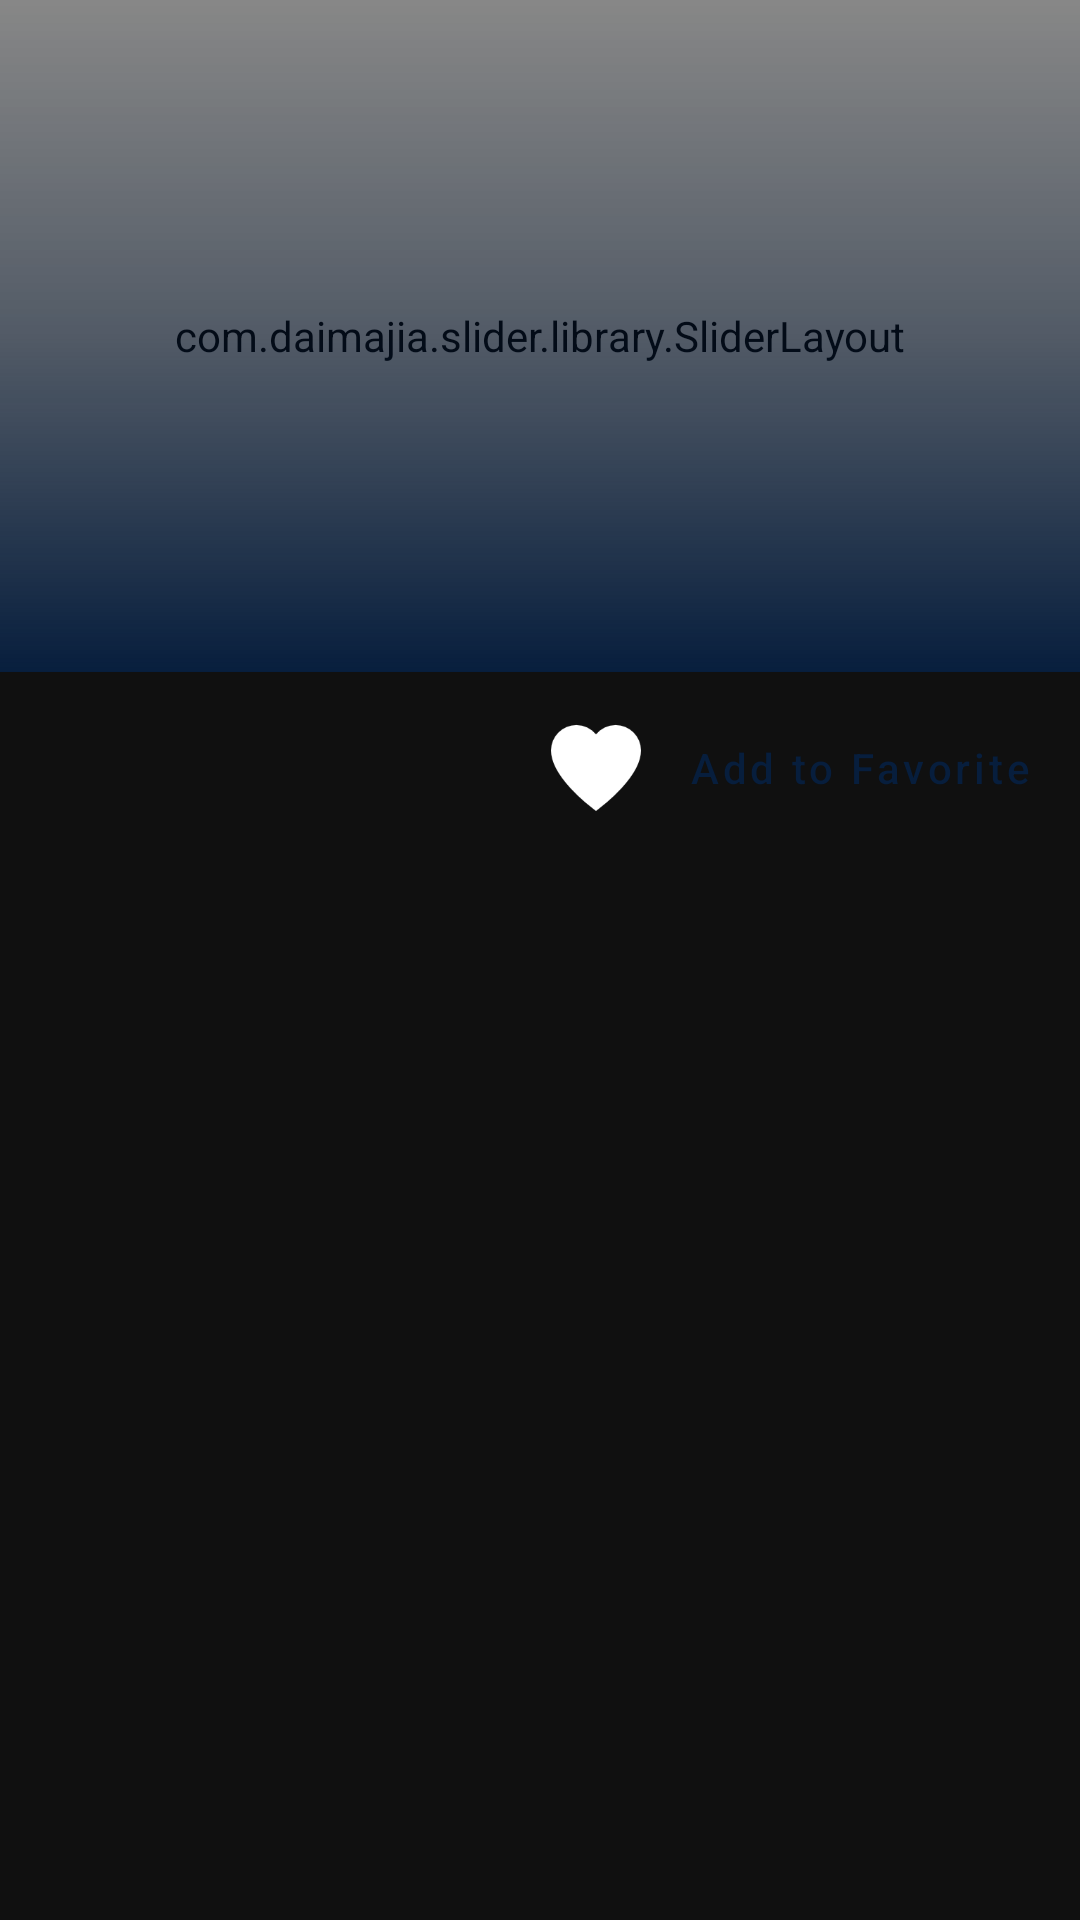

Android layout source for this screen:
<!-- AndroidManifest.xml: application theme AppTheme -->
<!-- res/layout/fragment_seasons.xml -->
<?xml version="1.0" encoding="utf-8"?>
<androidx.constraintlayout.widget.ConstraintLayout
        xmlns:android="http://schemas.android.com/apk/res/android"
        xmlns:app="http://schemas.android.com/apk/res-auto"
        xmlns:tools="http://schemas.android.com/tools"
        android:layout_width="match_parent"
        android:layout_height="match_parent"
        android:background="@color/windowBackground"
        tools:context=".ui.series.FragmentSeasons">
        
        
        <com.daimajia.slider.library.SliderLayout
                android:id="@+id/slider_viewpager"
                android:layout_width="0dp"
                android:layout_height="0dp"
                android:focusable="false"
                app:layout_constraintEnd_toEndOf="parent"
                app:layout_constraintTop_toTopOf="parent"
                app:layout_constraintStart_toStartOf="parent"
                app:layout_constraintBottom_toTopOf="@+id/guideline1" />
        
        <FrameLayout
                android:layout_width="0dp"
                android:layout_height="0dp"
                android:focusable="false"
                android:background="@drawable/slider_bottom_fade"
                app:layout_constraintStart_toStartOf="@+id/slider_viewpager"
                app:layout_constraintEnd_toEndOf="parent"
                app:layout_constraintBottom_toBottomOf="@+id/slider_viewpager"
                app:layout_constraintTop_toTopOf="@+id/slider_viewpager"
                android:id="@+id/frameLayout">
                
                <TextView
                        android:layout_width="wrap_content"
                        android:layout_height="wrap_content"
                        android:id="@+id/desc"
                        android:focusable="false"
                        android:layout_gravity="bottom"
                        android:layout_marginLeft="16dp"
                        android:layout_marginRight="16dp"
                        android:layout_marginBottom="16dp"
                        android:fontFamily="@font/montserrat"
                        android:textColor="@android:color/white"
                        android:maxLines="1"
                        android:textSize="24sp"/>
        </FrameLayout>
        
        
        <Button
                android:text="@string/add_to_favorite"
                android:layout_width="wrap_content"
                android:layout_height="wrap_content"
                android:id="@+id/button4"
                android:textAllCaps="false"
                android:focusable="true"
                android:layout_marginTop="8dp"
                app:layout_constraintTop_toTopOf="@+id/guideline1"
                style="@style/Widget.MaterialComponents.Button.TextButton"
                app:layout_constraintEnd_toEndOf="parent"
                android:layout_marginEnd="8dp">
                <requestFocus/>
        </Button>
        
        <ImageView
                android:id="@+id/fav_icon"
                android:layout_width="30dp"
                android:layout_height="30dp"
                android:src="@drawable/heart_filled"
                android:tint="@color/white"
                app:layout_constraintEnd_toStartOf="@+id/button4"
                android:layout_marginEnd="8dp"
                app:layout_constraintTop_toTopOf="@+id/button4"
                app:layout_constraintBottom_toBottomOf="@+id/button4"/>
        
        <androidx.recyclerview.widget.RecyclerView
                android:id="@+id/video_list_recyclerview"
                android:layout_width="0dp"
                android:layout_height="0dp"
                app:layout_constraintEnd_toEndOf="parent"
                app:layout_constraintBottom_toBottomOf="parent"
                app:layout_constraintTop_toBottomOf="@+id/button4"
                app:layout_constraintStart_toStartOf="parent"/>
        
        
                
                
                
                
                
        <androidx.constraintlayout.widget.Guideline
                android:layout_width="wrap_content"
                android:layout_height="wrap_content"
                android:id="@+id/guideline1"
                android:focusable="false"
                android:orientation="horizontal"
                app:layout_constraintGuide_percent="0.35"/>
</androidx.constraintlayout.widget.ConstraintLayout>
<!-- resources referenced by this layout -->
<resources>
  <color name="white">#ffffff</color>
  <color name="windowBackground">#101010</color>
  <!-- drawable heart_filled: png bitmap (drawable, 2009 bytes) -->
  <!-- drawable slider_bottom_fade (drawable) -->
  <?xml version="1.0" encoding="utf-8"?>
  <shape xmlns:android="http://schemas.android.com/apk/res/android" android:shape="rectangle" >
      <gradient
              android:type="linear"
              android:startColor="#071e3d"
              android:centerColor="#60071e3d"
              android:endColor="#10FFFFFF"
              android:angle="90"
              />
      <corners android:bottomLeftRadius="0dp" android:bottomRightRadius="0dp"/>
  </shape>
  <string name="add_to_favorite">Add to Favorite</string>
  <style name="AppTheme" parent="Theme.MaterialComponents.Light.DarkActionBar">
          
          <item name="colorPrimary">@color/colorPrimary</item>
          <item name="colorPrimaryDark">@color/colorPrimaryDark</item>
          <item name="colorAccent">@color/colorAccent</item>
          <item name="android:windowBackground">@color/windowBackground</item>
          
      </style>
  <color name="colorPrimary">#071e3d</color>
  <color name="colorPrimaryDark">#000000</color>
  <color name="colorAccent">#64DD17</color>
</resources>
